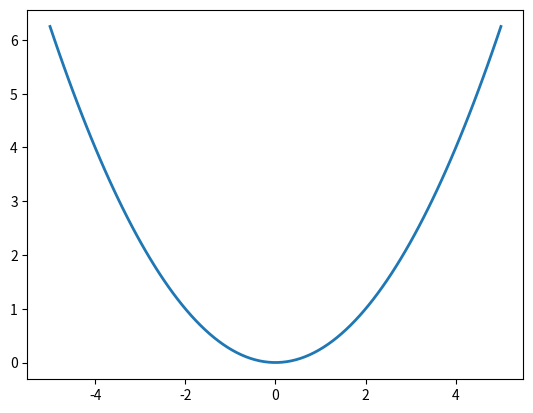

Write Python code to recreate this figure.
import matplotlib.pyplot as plt
import numpy as np

# make data
plt.figure("demo")
x = np.linspace(-5, 5, 100)
y = x**2/4


plt.plot(x, y, linewidth=2.0)

plt.show()